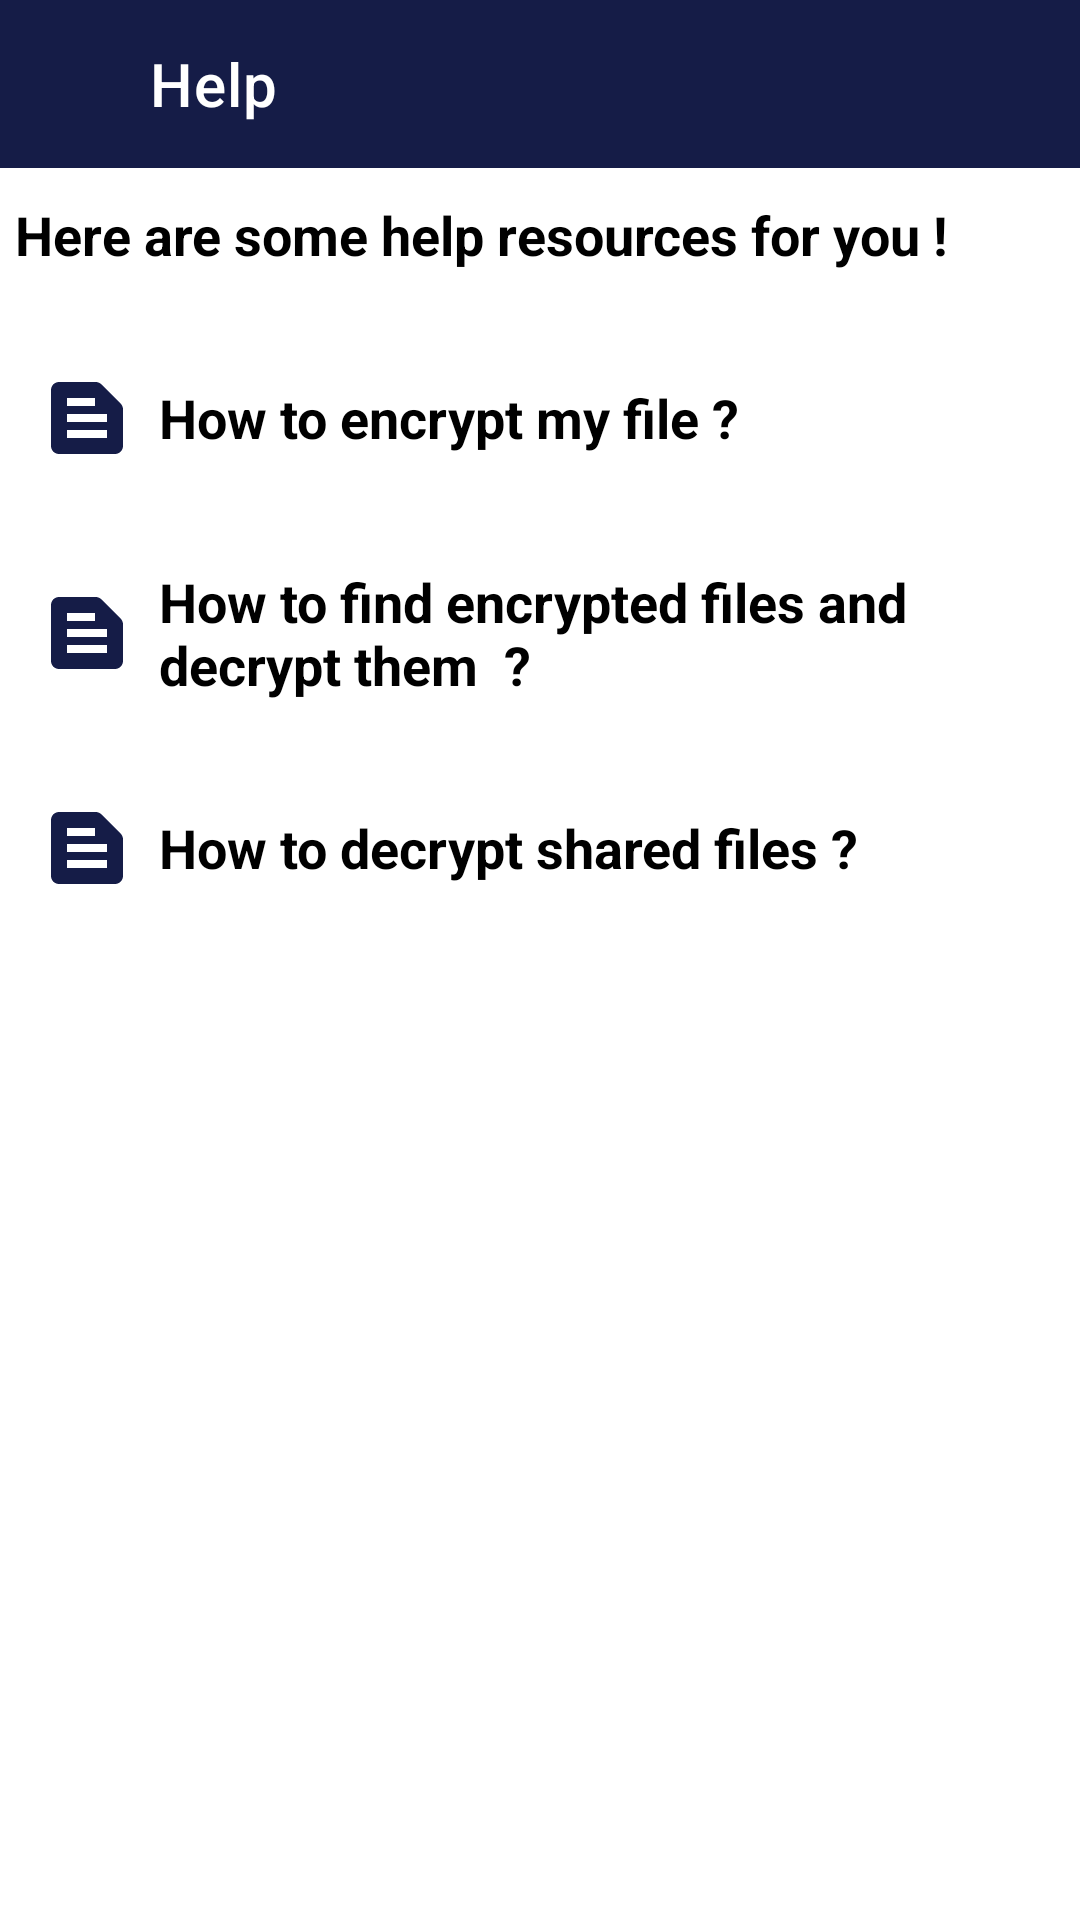

This screen was rendered from an Android layout file. Write that file and the resources it references.
<!-- AndroidManifest.xml: application theme Theme.Project -->
<!-- res/layout/activity_help.xml -->
<?xml version="1.0" encoding="utf-8"?>
<RelativeLayout
    xmlns:android="http://schemas.android.com/apk/res/android"
    xmlns:app="http://schemas.android.com/apk/res-auto"
    xmlns:tools="http://schemas.android.com/tools"
    android:layout_width="match_parent"
    android:layout_height="match_parent"
    tools:context=".profile.HelpActivity"
    android:background="@color/white">

    <RelativeLayout
        android:id="@+id/appBar"
        android:orientation="horizontal"
        android:layout_width="match_parent"
        android:layout_height="wrap_content">

        <androidx.appcompat.widget.Toolbar
            android:id="@+id/toolBar"
            android:layout_width="match_parent"
            android:layout_height="wrap_content"
            android:background="@color/background"
            app:title="Help"
            app:titleMarginStart="50dp"
            app:titleTextColor="@color/white" />

        <ImageView
            android:id="@+id/backBtn"
            android:layout_width="wrap_content"
            android:layout_height="wrap_content"
            android:layout_centerVertical="true"
            android:padding="10dp"
            android:src="@drawable/ic_baseline_arrow_back_24"
            app:tint="@color/white" />
    </RelativeLayout>
    <TextView
        android:id="@+id/text1"
        android:layout_width="wrap_content"
        android:layout_height="wrap_content"
        android:layout_below="@id/appBar"
        android:text="Here are some help resources for you !"
        android:textStyle="bold"
        android:textColor="@color/black"
        android:textSize="18sp"
        android:layout_marginLeft="5dp"
        android:layout_marginTop="10dp"/>

    <ScrollView
        android:layout_width="match_parent"
        android:layout_height="match_parent"
        android:layout_below="@id/text1">
        <LinearLayout
            android:layout_width="match_parent"
            android:layout_height="wrap_content"
            android:orientation="vertical">
            <LinearLayout
                android:layout_width="match_parent"
                android:layout_height="wrap_content"
                android:layout_marginLeft="10dp"
                android:layout_marginTop="30dp"
                android:orientation="vertical">

                <LinearLayout
                    android:layout_width="match_parent"
                    android:layout_height="wrap_content"
                    android:orientation="horizontal">

                    <ImageView
                        android:layout_width="wrap_content"
                        android:layout_height="wrap_content"
                        android:layout_gravity="center"
                        android:background="@drawable/circle"
                        android:padding="3dp"
                        android:src="@drawable/ic_baseline_text_snippet_24" />

                    <TextView
                        android:id="@+id/que1"
                        android:layout_width="wrap_content"
                        android:layout_height="wrap_content"
                        android:layout_gravity="center"
                        android:layout_marginLeft="5dp"
                        android:text="How to encrypt my file ?"
                        android:background="?android:attr/selectableItemBackground"
                        android:textColor="@color/black"
                        android:textSize="18sp"
                        android:textStyle="bold" />
                </LinearLayout>

                <LinearLayout
                    android:id="@+id/ans1"
                    android:layout_width="match_parent"
                    android:layout_height="wrap_content"
                    android:layout_marginLeft="42dp"
                    android:visibility="gone">

                    <TextView

                        android:layout_width="wrap_content"
                        android:layout_height="wrap_content"
                        android:text="First of all click on the encrypt button on the home page.\nSelect the type of file that is needed to be encrypted.\nSelect the file that is needed to be encrypted.\nGive the key for encryption.\nThe file will be encrypted.
                     " />
                </LinearLayout>

            </LinearLayout>
            <LinearLayout
                android:layout_width="match_parent"
                android:layout_height="wrap_content"
                android:layout_marginLeft="10dp"
                android:layout_marginTop="30dp"
                android:orientation="vertical">

                <LinearLayout
                    android:layout_width="match_parent"
                    android:layout_height="wrap_content"
                    android:orientation="horizontal">

                    <ImageView
                        android:layout_width="wrap_content"
                        android:layout_height="wrap_content"
                        android:layout_gravity="center"
                        android:background="@drawable/circle"
                        android:padding="3dp"
                        android:src="@drawable/ic_baseline_text_snippet_24" />

                    <TextView
                        android:id="@+id/que2"
                        android:layout_width="wrap_content"
                        android:layout_height="wrap_content"
                        android:layout_gravity="center"
                        android:layout_marginLeft="5dp"
                        android:text="How to find encrypted files and decrypt them  ?"
                        android:background="?android:attr/selectableItemBackground"
                        android:textColor="@color/black"
                        android:textSize="18sp"
                        android:textStyle="bold" />
                </LinearLayout>

                <LinearLayout
                    android:id="@+id/ans2"
                    android:layout_width="match_parent"
                    android:layout_height="wrap_content"
                    android:layout_marginLeft="42dp"
                    android:visibility="gone">

                    <TextView
                        android:layout_width="wrap_content"
                        android:layout_height="wrap_content"
                        android:text="Go the decrypt button on the homepage.\nSelect the type of file that you want to find.\nSelect the encrypted file.\nClick on the decrypt option.Give the key/password.\nThe file will be decrypted."
                        />
                </LinearLayout>

            </LinearLayout>
            <LinearLayout
                android:layout_width="match_parent"
                android:layout_height="wrap_content"
                android:layout_marginLeft="10dp"
                android:layout_marginTop="30dp"
                android:orientation="vertical">

                <LinearLayout
                    android:layout_width="match_parent"
                    android:layout_height="wrap_content"
                    android:orientation="horizontal">

                    <ImageView
                        android:layout_width="wrap_content"
                        android:layout_height="wrap_content"
                        android:layout_gravity="center"
                        android:background="@drawable/circle"
                        android:padding="3dp"
                        android:src="@drawable/ic_baseline_text_snippet_24" />

                    <TextView
                        android:id="@+id/que3"
                        android:layout_width="wrap_content"
                        android:layout_height="wrap_content"
                        android:layout_gravity="center"
                        android:layout_marginLeft="5dp"
                        android:text="How to decrypt shared files ?"
                        android:background="?android:attr/selectableItemBackground"
                        android:textColor="@color/black"
                        android:textSize="18sp"
                        android:textStyle="bold" />
                </LinearLayout>

                <LinearLayout
                    android:layout_width="match_parent"
                    android:layout_height="wrap_content"
                    android:id="@+id/ans3"
                    android:layout_marginLeft="42dp"
                    android:visibility="gone">

                    <TextView
                        android:layout_width="wrap_content"
                        android:layout_height="wrap_content"
                        android:text="Open the app.\nSelect decrypt button.Select the file type.\nFind the file from file manager.\nGive the key/password.\nAnd your shared file will be decrypted."
                      />
                </LinearLayout>

            </LinearLayout>

        </LinearLayout>



    </ScrollView>


</RelativeLayout>
<!-- resources referenced by this layout -->
<resources>
  <color name="background">#151C47</color>
  <color name="black">#FF000000</color>
  <color name="white">#FFFFFFFF</color>
  <!-- drawable ic_baseline_text_snippet_24 (drawable) -->
  <vector android:autoMirrored="true" android:height="32dp"
      android:tint="@color/background" android:viewportHeight="24"
      android:viewportWidth="24" android:width="32dp" xmlns:android="http://schemas.android.com/apk/res/android">
      <path android:fillColor="@android:color/white" android:pathData="M20.41,8.41l-4.83,-4.83C15.21,3.21 14.7,3 14.17,3H5C3.9,3 3,3.9 3,5v14c0,1.1 0.9,2 2,2h14c1.1,0 2,-0.9 2,-2V9.83C21,9.3 20.79,8.79 20.41,8.41zM7,7h7v2H7V7zM17,17H7v-2h10V17zM17,13H7v-2h10V13z"/>
  </vector>
  <style name="Theme.Project" parent="Theme.MaterialComponents.Light.NoActionBar">
          
          <item name="colorPrimary">#151C47</item>
          <item name="colorPrimaryVariant">#151C47</item>
          <item name="colorOnPrimary">@color/white</item>
          
          <item name="colorSecondary">@color/teal_200</item>
          <item name="colorSecondaryVariant">@color/teal_700</item>
          <item name="colorOnSecondary">@color/black</item>
          
          <item name="android:statusBarColor" tools:targetApi="l">?attr/colorPrimaryVariant</item>
          
          <item name="android:forceDarkAllowed" tools:targetApi="q">false</item>
  
      </style>
  
      //for Player Activity
  <color name="teal_200">#FF03DAC5</color>
  <color name="teal_700">#FF018786</color>
</resources>
